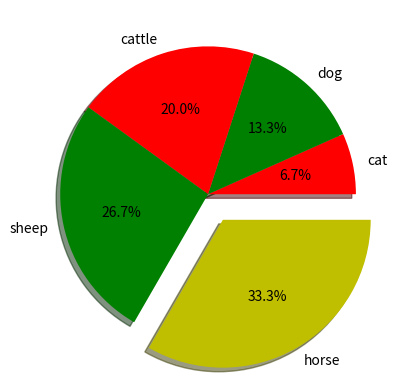

This figure's Python source:
import numpy as np
from matplotlib import pyplot as plt

######################1.绘制三角函数图形#########################
ax = np.linspace(-2 * np.pi, 2 * np.pi, 1000)
ay1 = np.sin(ax)
ay2 = np.cos(ax)
# plt.plot(ax, ay1, color='#FF0000', linestyle='--', linewidth=2, alpha=0.8)
# plt.plot(ax, ay2, color='#000000', linestyle='-', linewidth=2)
# Fig.09
######################2.绘制散点图#########################
bx = np.random.rand(100)
by = np.random.rand(100)
colors = np.random.rand(100)
size = np.random.normal(50, 60, 10)
# plt.scatter(bx, by, s=size, c=colors)
# Fig.10
######################3.饼状图#########################
c = [1, 2, 3, 4, 5]
explode = (0, 0, 0, 0, 0.2)
labels = 'cat', 'dog', 'cattle', 'sheep', 'horse'
colors = 'r', 'g', 'r', 'g', 'y'
plt.pie(c, explode=explode, labels=labels, colors=colors, autopct='%1.1f%%', shadow=True)
plt.show()